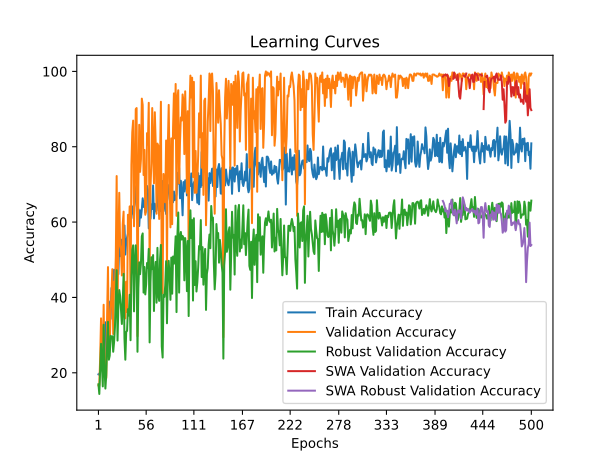

The table this chart was drawn from, first rows:
time; train_accuracy; train_loss; valid_accuracy; valid_loss; valid_accuracy_robust; valid_accuracy_swa; valid_accuracy_robust_swa
50,9626; 19,5833; 1,8056; 16,6667; 1,7939; 16,9540; 16,6667; 16,9540
81,7647; 19,7222; 1,8621; 16,6667; 1,8470; 14,3678; 16,6667; 14,3678
103,4753; 20,2083; 1,9086; 24,1667; 1,8043; 21,5517; 24,1667; 21,5517
122,1956; 22,0833; 1,9369; 34,4444; 3,3485; 27,6820; 34,4444; 27,6820
141,9149; 23,1250; 1,9734; 25,8333; 2,4554; 22,1264; 25,8333; 22,1264
162,1129; 22,5000; 1,9354; 22,2222; 3,8630; 16,3793; 22,2222; 16,3793
181,8309; 27,4306; 2,0092; 38,0556; 1,8022; 32,7586; 38,0556; 32,7586
202,1735; 21,8750; 2,0675; 21,3889; 1,8836; 21,6475; 21,3889; 21,6475
224,8311; 33,4028; 1,8503; 20,5556; 161,8624; 15,8046; 20,5556; 15,8046
245,6269; 31,6667; 1,7902; 18,6111; 2,0663; 19,3487; 18,6111; 19,3487
276,5876; 32,4306; 1,7621; 35,5556; 1,7581; 27,5862; 35,5556; 27,5862
306,1307; 33,6111; 1,7326; 48,0556; 1,6444; 33,5249; 48,0556; 33,5249
329,2256; 38,9583; 1,6978; 25,8333; 4,2954; 23,4674; 25,8333; 23,4674
354,2471; 37,9167; 1,7067; 26,9444; 4,1616; 24,5211; 26,9444; 24,5211
381,6769; 34,3056; 1,7534; 36,6667; 1,3991; 29,7893; 36,6667; 29,7893
411,7946; 42,5000; 1,6896; 40,8333; 2,3728; 29,2146; 40,8333; 29,2146
486,6779; 41,1111; 1,7131; 47,5000; 1,3043; 29,6935; 47,5000; 29,6935
552,7607; 42,0833; 1,6483; 30,2778; 1,8318; 25,5747; 30,2778; 25,5747
576,4396; 47,3611; 1,6384; 44,1667; 1,9700; 28,0651; 44,1667; 28,0651
596,4054; 47,1528; 1,6433; 42,2222; 1,2317; 32,0881; 42,2222; 32,0881
616,5682; 44,1667; 1,6543; 50,8333; 1,4576; 39,7510; 50,8333; 39,7510
635,9758; 48,6806; 1,6484; 72,2222; 0,9504; 47,2222; 72,2222; 47,2222
655,6498; 56,4583; 1,5364; 38,0556; 1,8498; 28,5441; 38,0556; 28,5441
676,1796; 46,1806; 1,6597; 54,4444; 1,1418; 37,9310; 54,4444; 37,9310
697,1449; 54,8611; 1,6251; 67,7778; 1,0082; 41,9540; 67,7778; 41,9540
717,9879; 50,9722; 1,6151; 53,8889; 1,1728; 40,4215; 53,8889; 40,4215
744,2417; 55,3472; 1,5751; 52,7778; 1,0963; 36,5900; 52,7778; 36,5900
767,4492; 50,6250; 1,6318; 45,8333; 2,0359; 32,9502; 45,8333; 32,9502
793,6651; 51,1806; 1,5933; 59,4444; 1,8364; 38,7931; 59,4444; 38,7931
815,8836; 57,6389; 1,5511; 62,7778; 1,0806; 46,2644; 62,7778; 46,2644
849,5296; 59,0972; 1,5723; 34,7222; 2,2845; 29,1188; 34,7222; 29,1188
873,6422; 51,3889; 1,6003; 34,4444; 1,6808; 23,4674; 34,4444; 23,4674
902,4220; 54,7222; 1,5709; 44,1667; 2,2975; 30,8429; 44,1667; 30,8429
924,7670; 55,9028; 1,5692; 36,1111; 2,6537; 31,1303; 36,1111; 31,1303
945,0797; 56,8750; 1,5891; 61,9444; 1,3830; 36,8774; 61,9444; 36,8774
965,4487; 58,8889; 1,5692; 57,2222; 3,3641; 35,1533; 57,2222; 35,1533
986,5050; 58,8194; 1,5933; 64,1667; 0,9692; 40,7088; 64,1667; 40,7088
1007,2439; 62,5000; 1,5134; 38,3333; 6,2270; 28,6398; 38,3333; 28,6398
1028,2811; 61,0417; 1,5271; 75,2778; 6,3430; 45,7854; 75,2778; 45,7854
1049,6838; 64,1667; 1,5076; 83,8889; 0,6325; 52,6820; 83,8889; 52,6820
1068,4780; 62,9861; 1,5078; 86,9444; 0,5838; 53,8314; 86,9444; 53,8314
1102,1463; 61,7361; 1,5606; 58,8889; 8,5994; 36,3027; 58,8889; 36,3027
1129,2614; 69,5139; 1,4766; 70,0000; 0,9104; 49,0421; 70,0000; 49,0421
1154,0387; 67,7778; 1,4952; 90,0000; 0,5584; 53,8314; 90,0000; 53,8314
1174,6922; 64,6528; 1,5116; 90,2778; 0,5083; 48,6590; 90,2778; 48,6590
1202,0416; 63,0556; 1,5422; 29,7222; 3,8251; 25,5747; 29,7222; 25,5747
1226,1865; 63,4722; 1,5378; 69,1667; 1,1280; 42,4330; 69,1667; 42,4330
1249,2287; 58,9583; 1,5424; 85,8333; 0,5394; 49,3295; 85,8333; 49,3295
1288,5727; 63,1250; 1,5034; 73,3333; 0,9680; 46,1686; 73,3333; 46,1686
1307,6842; 61,1806; 1,5211; 76,6667; 0,7124; 49,0421; 76,6667; 49,0421
1327,2787; 63,4028; 1,4923; 92,7778; 0,3882; 56,2261; 92,7778; 56,2261
1347,1168; 66,3194; 1,5038; 91,1111; 0,3731; 56,9923; 91,1111; 56,9923
1367,5638; 64,0278; 1,5013; 72,5000; 0,7390; 41,2835; 72,5000; 41,2835
1388,2409; 65,6944; 1,4932; 79,1667; 0,8380; 48,0843; 79,1667; 48,0843
1408,8255; 62,5000; 1,5341; 61,9444; 1,0114; 40,8046; 61,9444; 40,8046
1430,3966; 68,6806; 1,4603; 63,0556; 1,1525; 43,4866; 63,0556; 43,4866
1458,9242; 69,5833; 1,4650; 83,6111; 0,7173; 49,1379; 83,6111; 49,1379
1485,2364; 68,5417; 1,4699; 80,5556; 0,7638; 47,7969; 80,5556; 47,7969
1517,9065; 58,3333; 1,5501; 91,6667; 0,3473; 52,8736; 91,6667; 52,8736
1545,6470; 63,1250; 1,5396; 46,9444; 1,3804; 28,0651; 46,9444; 28,0651
... 440 more rows
